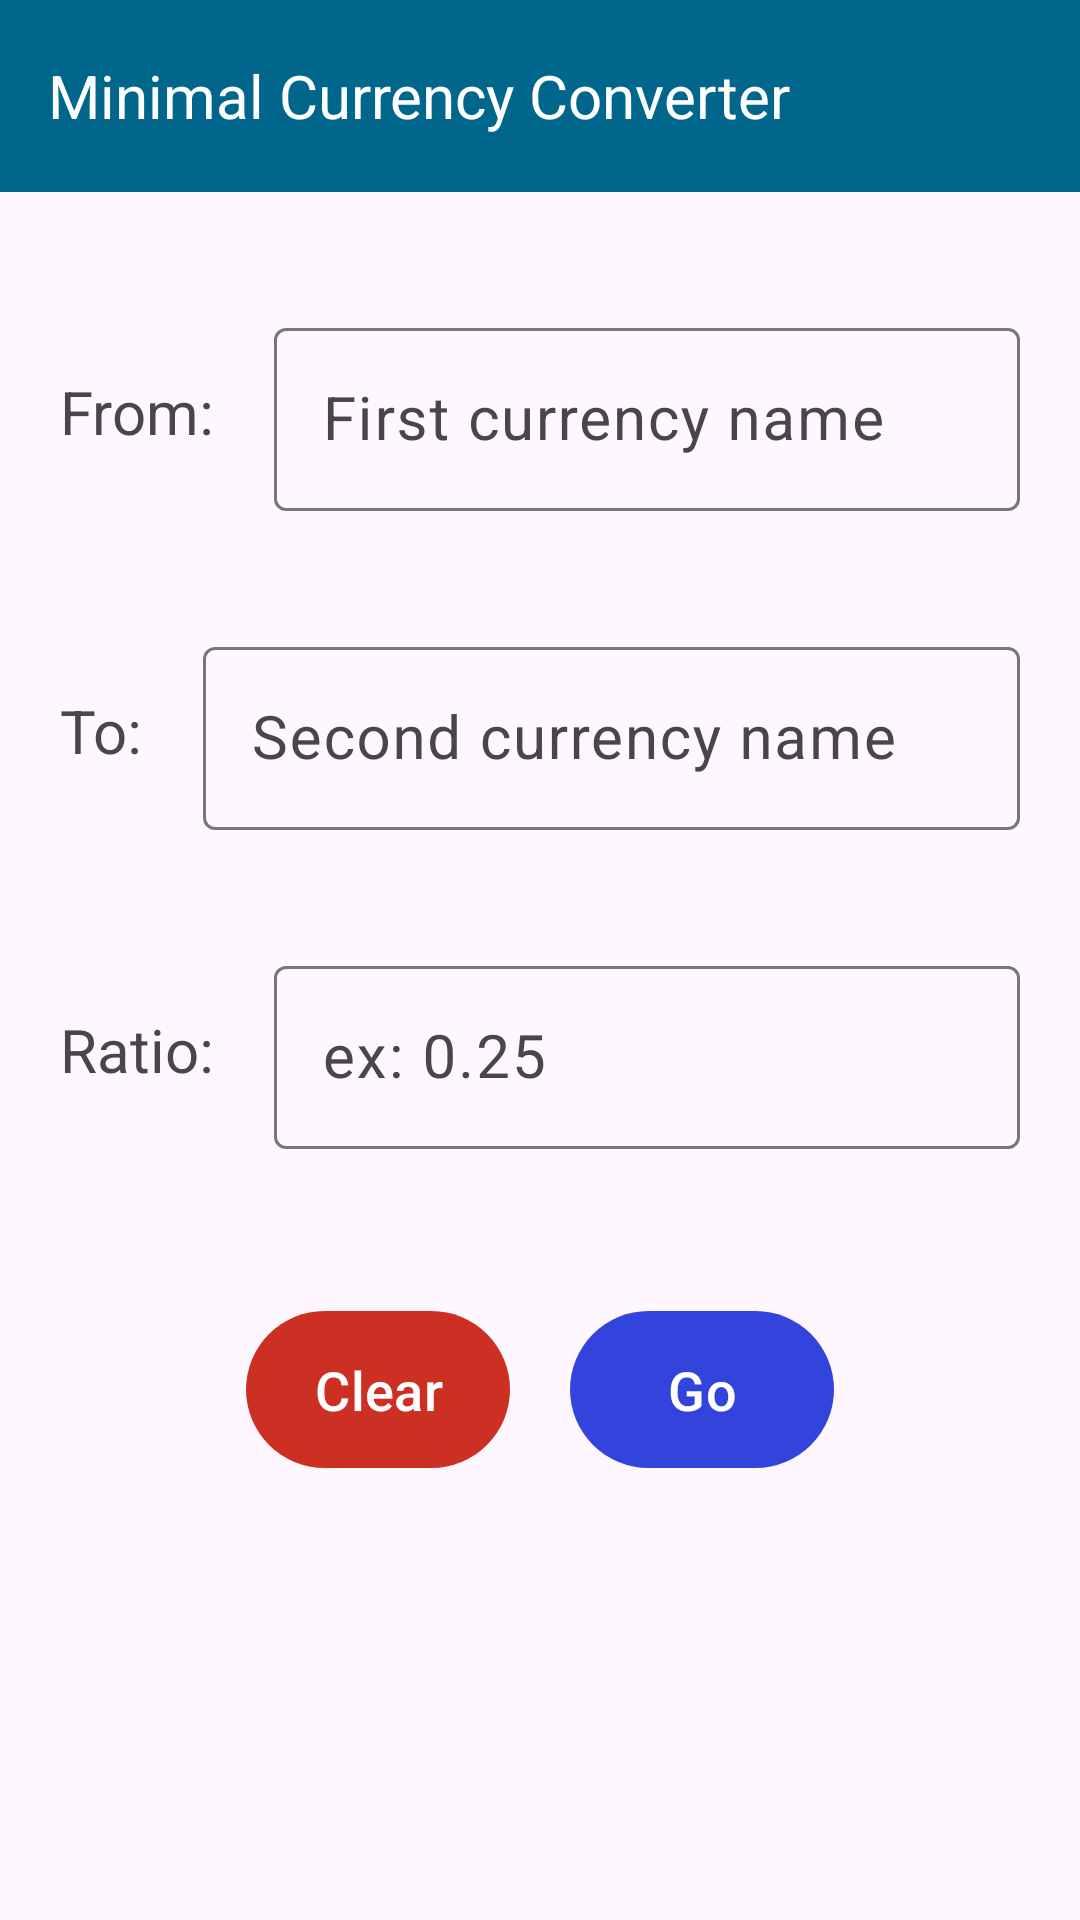

Reconstruct the res/layout file that produces this screen, plus the resources it refers to.
<!-- AndroidManifest.xml: application theme AppTheme -->
<!-- res/layout/activity_main.xml -->
<?xml version="1.0" encoding="utf-8"?>
<LinearLayout
    xmlns:android="http://schemas.android.com/apk/res/android"
    xmlns:app="http://schemas.android.com/apk/res-auto"
    xmlns:tools="http://schemas.android.com/tools"
    android:layout_width="match_parent"
    android:layout_height="match_parent"
    android:gravity="center"
    android:orientation="vertical"
    tools:context=".MainActivity"
    >

    <com.google.android.material.appbar.AppBarLayout
        android:layout_width="match_parent"
        android:layout_height="wrap_content"
        >

        <com.google.android.material.appbar.MaterialToolbar
            android:id="@+id/topAppBar"
            android:layout_width="match_parent"
            android:layout_height="wrap_content"
            android:minHeight="?attr/actionBarSize"
            app:title="@string/app_name"
            />
    </com.google.android.material.appbar.AppBarLayout>

    <ScrollView
        android:layout_width="match_parent"
        android:layout_height="match_parent"
        android:gravity="center"
        >

        <LinearLayout
            android:layout_width="match_parent"
            android:layout_height="match_parent"
            android:padding="20dp"
            android:gravity="center"
            android:orientation="vertical"
            >

            <LinearLayout
                android:id="@+id/cur1_layout"
                android:layout_width="match_parent"
                android:layout_height="wrap_content"
                android:layout_marginTop="20dp"
                android:gravity="center"
                android:orientation="horizontal"
                >

                <com.google.android.material.textview.MaterialTextView
                    android:id="@+id/cur1_textView"
                    android:layout_width="wrap_content"
                    android:layout_height="wrap_content"
                    android:layout_marginRight="20dp"
                    android:text="From:"
                    />

                <com.google.android.material.textfield.TextInputLayout
                    android:id="@+id/cur1_inputLayout"
                    android:layout_width="match_parent"
                    android:layout_height="wrap_content"
                    android:hint="First currency name"
                    >

                    <com.google.android.material.textfield.TextInputEditText
                        android:id="@+id/cur1_editText"
                        android:layout_width="match_parent"
                        android:layout_height="wrap_content"
                        android:inputType="text"
                        android:singleLine="true"
                        android:imeOptions="actionNext"
                        />
                </com.google.android.material.textfield.TextInputLayout>
            </LinearLayout>

            <LinearLayout
                android:id="@+id/cur2_layout"
                android:layout_width="match_parent"
                android:layout_height="wrap_content"
                android:layout_marginTop="40dp"
                android:gravity="center"
                android:orientation="horizontal"
                >

                <com.google.android.material.textview.MaterialTextView
                    android:id="@+id/cur2_textView"
                    android:layout_width="wrap_content"
                    android:layout_height="wrap_content"
                    android:layout_marginRight="20dp"
                    android:text="To:"
                    />

                <com.google.android.material.textfield.TextInputLayout
                    android:layout_width="match_parent"
                    android:layout_height="wrap_content"
                    android:hint="Second currency name"
                    >

                    <com.google.android.material.textfield.TextInputEditText
                        android:id="@+id/cur2_editText"
                        android:layout_width="match_parent"
                        android:layout_height="wrap_content"
                        android:inputType="text"
                        android:singleLine="true"
                        android:imeOptions="actionNext"
                        />
                </com.google.android.material.textfield.TextInputLayout>
            </LinearLayout>

            <LinearLayout
                android:id="@+id/ratio_layout"
                android:layout_width="match_parent"
                android:layout_height="wrap_content"
                android:layout_marginTop="40dp"
                android:gravity="center"
                android:orientation="horizontal"
                >

                <com.google.android.material.textview.MaterialTextView
                    android:id="@+id/ratio_textView"
                    android:layout_width="wrap_content"
                    android:layout_height="wrap_content"
                    android:layout_marginRight="20dp"
                    android:text="Ratio:"
                    />

                <com.google.android.material.textfield.TextInputLayout
                    android:layout_width="match_parent"
                    android:layout_height="wrap_content"
                    android:hint="ex: 0.25"
                    >

                    <com.google.android.material.textfield.TextInputEditText
                        android:id="@+id/ratio_editText"
                        android:layout_width="match_parent"
                        android:layout_height="wrap_content"
                        android:inputType="numberDecimal"
                        android:singleLine="true"
                        android:imeOptions="actionGo"
                        />
                </com.google.android.material.textfield.TextInputLayout>
            </LinearLayout>

            <LinearLayout
                android:id="@+id/buttons_layout"
                android:layout_width="match_parent"
                android:layout_height="wrap_content"
                android:layout_marginTop="40dp"
                android:gravity="center"
                android:orientation="horizontal"
                >

                <com.google.android.material.button.MaterialButton
                    android:id="@+id/clear_button"
                    android:layout_width="wrap_content"
                    android:layout_height="wrap_content"
                    android:layout_margin="10sp"
                    android:text="Clear"
                    app:backgroundTint="@color/red"
                    />

                <com.google.android.material.button.MaterialButton
                    android:id="@+id/go_button"
                    android:layout_width="wrap_content"
                    android:layout_height="wrap_content"
                    android:layout_margin="10dp"
                    android:text="Go"
                    app:backgroundTint="@color/blue"
                    />
            </LinearLayout>

        </LinearLayout>
    </ScrollView>
</LinearLayout>
<!-- resources referenced by this layout -->
<resources>
  <color name="blue">#34d</color>
  <color name="red">#cc3022</color>
  <string name="app_name">Minimal Currency Converter</string>
  <style name="AppTheme" parent="Theme.Material3.DayNight.NoActionBar">
          <item name="android:textSize">20sp</item>
          <item name="colorPrimary">@color/colorPrimary</item>
          <item name="colorOnPrimary">@color/black</item>
  
          <item name="android:statusBarColor">?attr/colorPrimary</item>
  
          <item name="materialButtonStyle">@style/CustomButtonStyle</item>
          <item name="toolbarStyle">@style/CustomActionBarTheme</item>
      </style>
  <color name="colorPrimary">#fff</color>
  <color name="black">#000</color>
  <style name="CustomButtonStyle" parent="Widget.Material3.Button">
          <item name="android:padding">14dp</item>
          <item name="android:textSize">18sp</item>
          <item name="android:textColor">@color/white</item>
      </style>
  <style name="CustomActionBarTheme" parent="Widget.Material3.Toolbar">
          <item name="android:background">?attr/colorPrimary</item>
          <item name="titleTextColor">@color/white</item>
          <item name="titleTextAppearance">@style/ToolbarTitleText</item>
      </style>
  <color name="white">#fff</color>
  <style name="ToolbarTitleText" parent="TextAppearance.Material3.TitleLarge">
          <item name="android:textSize">20sp</item>
      </style>
</resources>
